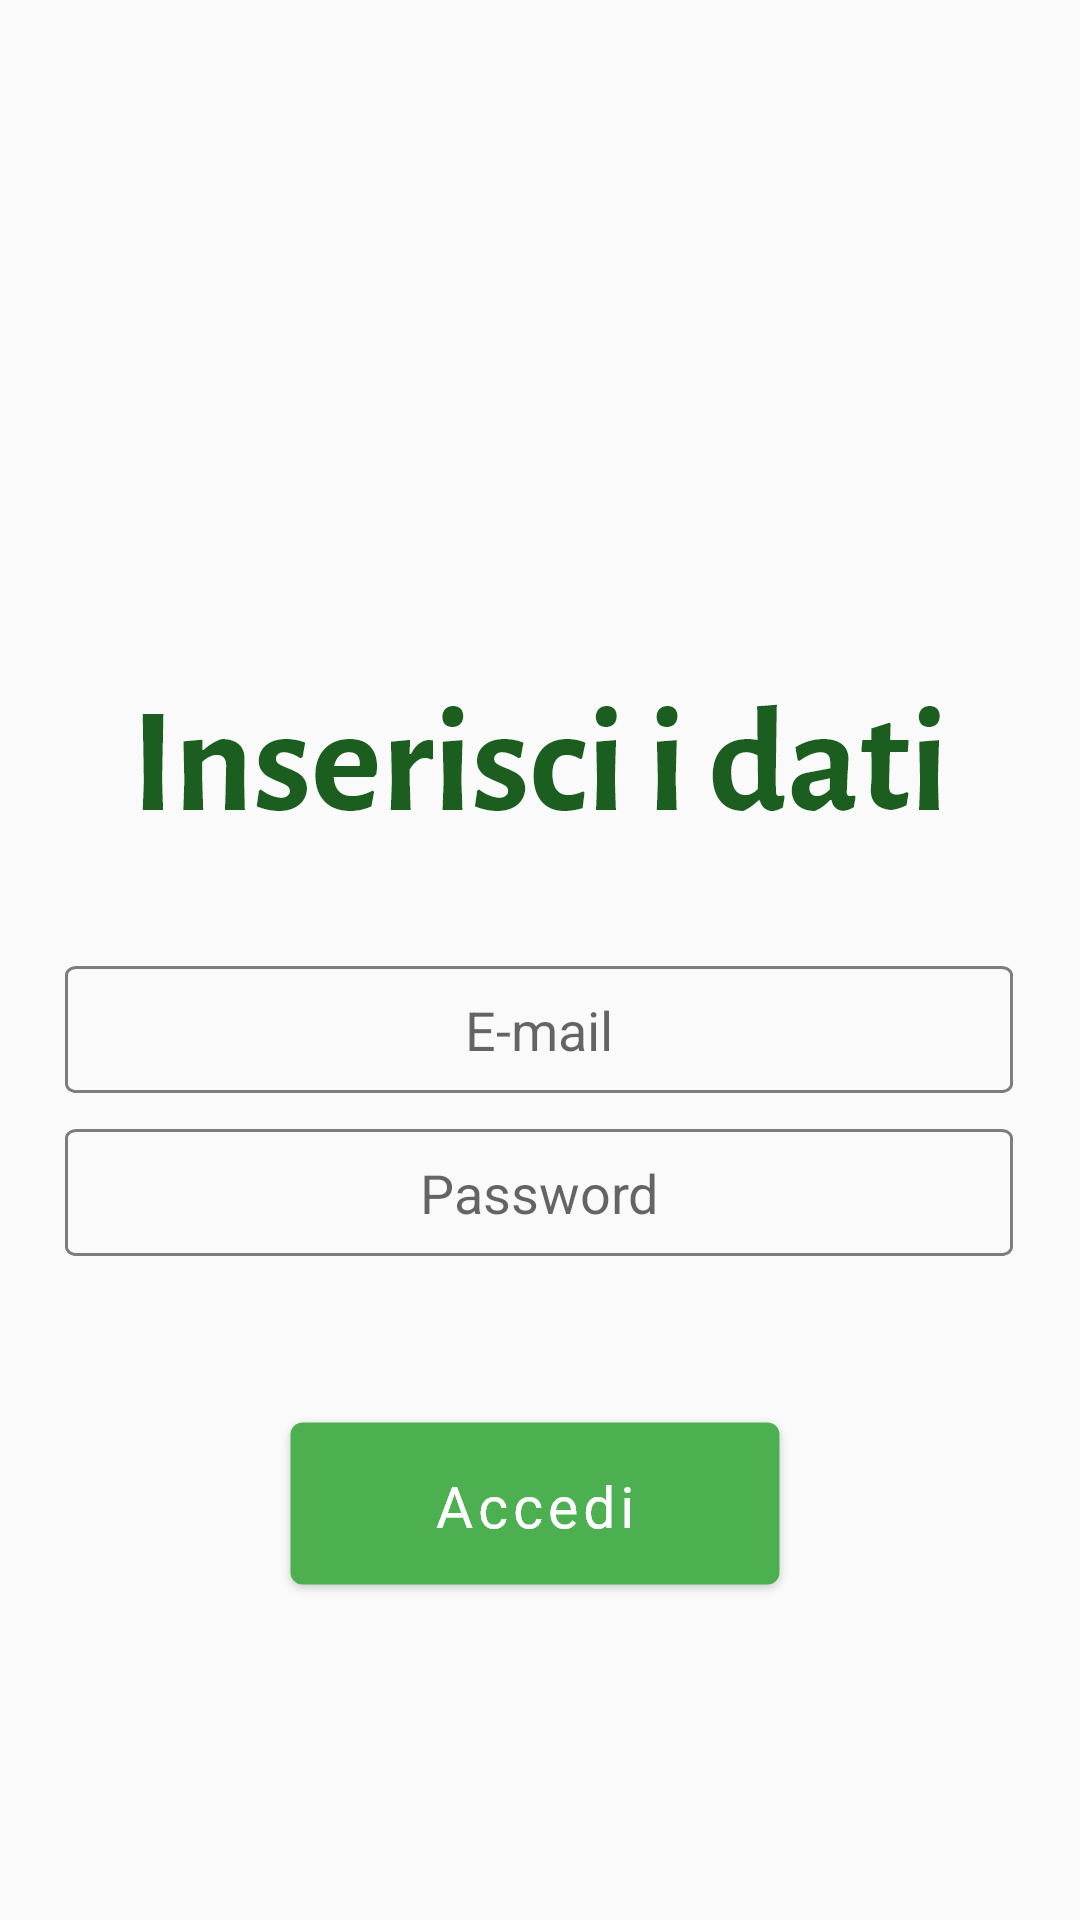

This screen was rendered from an Android layout file. Write that file and the resources it references.
<!-- AndroidManifest.xml: application theme AppTheme -->
<!-- res/layout/activity_login.xml -->
<?xml version="1.0" encoding="utf-8"?>
<androidx.constraintlayout.widget.ConstraintLayout xmlns:android="http://schemas.android.com/apk/res/android"
    xmlns:app="http://schemas.android.com/apk/res-auto"
    xmlns:tools="http://schemas.android.com/tools"
    android:layout_width="match_parent"
    android:layout_height="match_parent"
    tools:context=".Login">

    <TextView
        android:id="@+id/textView"
        android:layout_width="wrap_content"
        android:layout_height="wrap_content"
        android:layout_marginTop="224dp"
        android:background="@drawable/logintext"
        app:layout_constraintEnd_toEndOf="parent"
        app:layout_constraintStart_toStartOf="parent"
        app:layout_constraintTop_toTopOf="parent" />

    <EditText
        android:id="@+id/edit_text1"
        android:layout_width="wrap_content"
        android:layout_height="wrap_content"
        android:layout_marginTop="36dp"
        android:background="@drawable/editext1"
        app:layout_constraintEnd_toEndOf="parent"
        app:layout_constraintHorizontal_bias="0.494"
        app:layout_constraintStart_toStartOf="parent"
        app:layout_constraintTop_toBottomOf="@+id/textView"
        android:hint="E-mail"
        android:gravity="center"/>

    <EditText
        android:id="@+id/edit_text2"
        android:layout_width="wrap_content"
        android:layout_height="wrap_content"
        android:layout_marginTop="12dp"
        android:background="@drawable/editext1"
        app:layout_constraintEnd_toEndOf="parent"
        app:layout_constraintHorizontal_bias="0.494"
        app:layout_constraintStart_toStartOf="parent"
        app:layout_constraintTop_toBottomOf="@+id/edit_text1"
        android:hint="Password"
        android:gravity="center"/>


    <Button
        android:id="@+id/login_button"
        android:layout_width="wrap_content"
        android:layout_height="wrap_content"
        android:layout_marginTop="52dp"
        android:background="@drawable/loginbutton"
        app:layout_constraintEnd_toEndOf="parent"
        app:layout_constraintHorizontal_bias="0.491"
        app:layout_constraintStart_toStartOf="parent"
        app:layout_constraintTop_toBottomOf="@+id/edit_text2" />

    <TextView
        android:id="@+id/required_alert1"
        android:layout_width="wrap_content"
        android:layout_height="wrap_content"
        android:layout_marginTop="8dp"
        android:text="Compilare i campi richiesti"
        app:layout_constraintEnd_toEndOf="parent"
        app:layout_constraintHorizontal_bias="0.497"
        app:layout_constraintStart_toStartOf="parent"
        app:layout_constraintTop_toBottomOf="@+id/edit_text2"
        android:textColor="#FA0303"
        android:visibility="invisible"/>

</androidx.constraintlayout.widget.ConstraintLayout>
<!-- resources referenced by this layout -->
<resources>
  <!-- drawable editext1: png bitmap (drawable-hdpi, 1006 bytes) -->
  <!-- drawable loginbutton: png bitmap (drawable-hdpi, 2985 bytes) -->
  <!-- drawable logintext: png bitmap (drawable-hdpi, 5991 bytes) -->
  <style name="AppTheme" parent="Theme.AppCompat.Light.DarkActionBar">
          <item name="colorPrimary">@color/colorPrimary</item>
          <item name="colorPrimaryDark">@color/colorPrimaryDark</item>
          <item name="colorAccent">@color/colorAccent</item>
  
      </style>
  <color name="colorPrimary">#2E7D32</color>
  <color name="colorPrimaryDark">#2E7D32</color>
  <color name="colorAccent">#2E7D32</color>
</resources>
